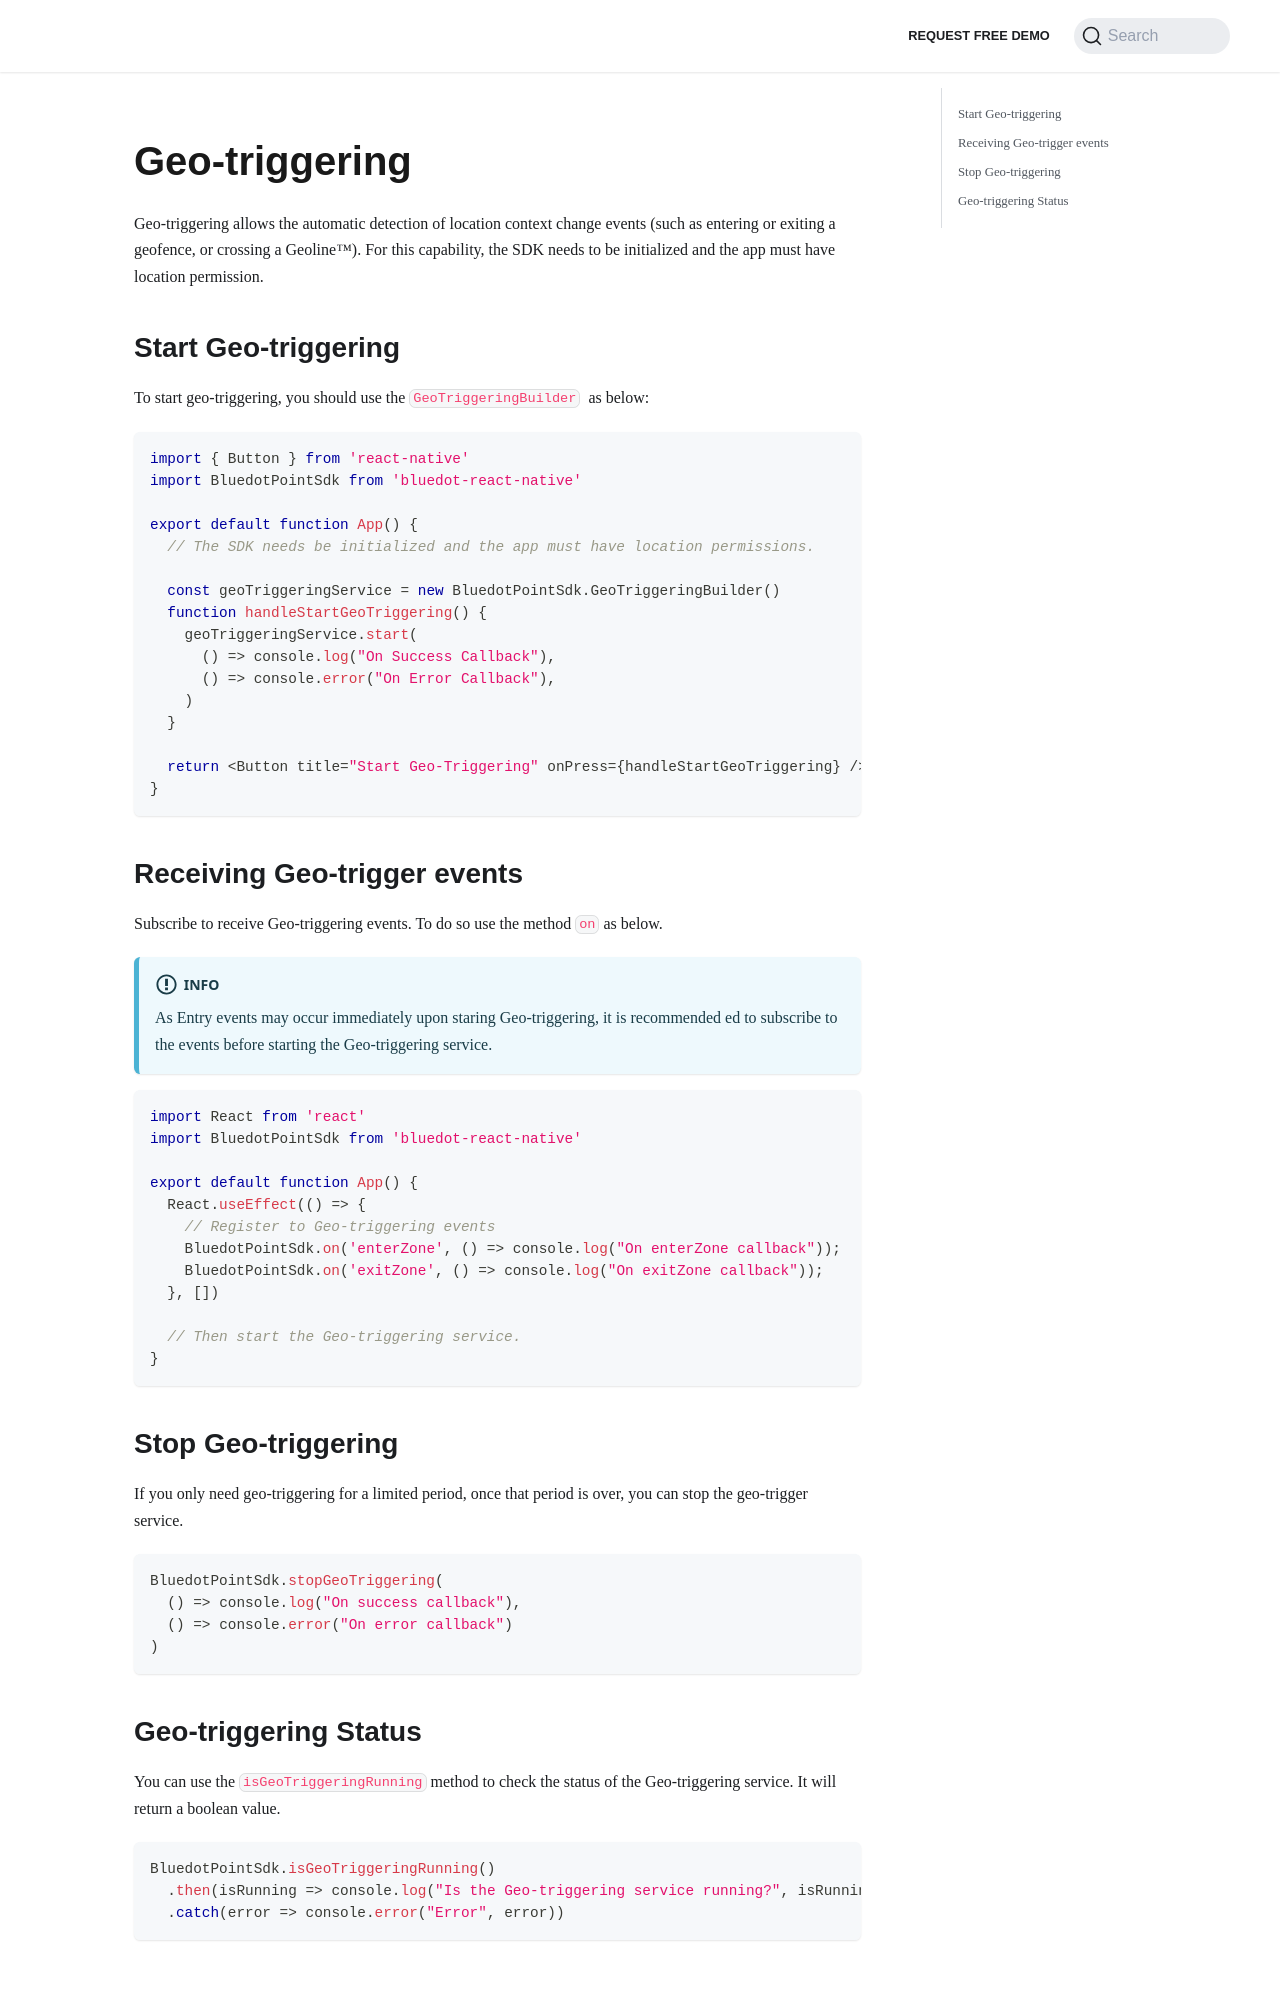

repository: Bluedot-Innovation/documentation · page: versions/Point SDK 15/React Native/Geo-triggering.html · generator: docusaurus

Geo-triggering
===========================

Geo-triggering allows the automatic detection of location context change events (such as entering or exiting a geofence, or crossing a Geoline™). For this capability, the SDK needs to be initialized and the app must have location permission.

Start Geo-triggering
--------------------

To start geo-triggering, you should use the `GeoTriggeringBuilder`  as below:

```js
import { Button } from 'react-native'
import BluedotPointSdk from 'bluedot-react-native'

export default function App() {
  // The SDK needs be initialized and the app must have location permissions.

  const geoTriggeringService = new BluedotPointSdk.GeoTriggeringBuilder()
  function handleStartGeoTriggering() {
    geoTriggeringService.start(
      () => console.log("On Success Callback"),
      () => console.error("On Error Callback"),
    )
  }

  return <Button title="Start Geo-Triggering" onPress={handleStartGeoTriggering} />
}
```

Receiving Geo-trigger events
----------------------------

Subscribe to receive Geo-triggering events. To do so use the method `on` as below. 

:::info
As Entry events may occur immediately upon staring Geo-triggering, it is recommended ed to subscribe to the events before starting the Geo-triggering service.
:::

```js
import React from 'react'
import BluedotPointSdk from 'bluedot-react-native'

export default function App() {
  React.useEffect(() => {
    // Register to Geo-triggering events
    BluedotPointSdk.on('enterZone', () => console.log("On enterZone callback"));
    BluedotPointSdk.on('exitZone', () => console.log("On exitZone callback"));
  }, [])

  // Then start the Geo-triggering service.
}
```

Stop Geo-triggering
-------------------

If you only need geo-triggering for a limited period, once that period is over, you can stop the geo-trigger service.
```js
BluedotPointSdk.stopGeoTriggering(
  () => console.log("On success callback"),
  () => console.error("On error callback")
)
```
